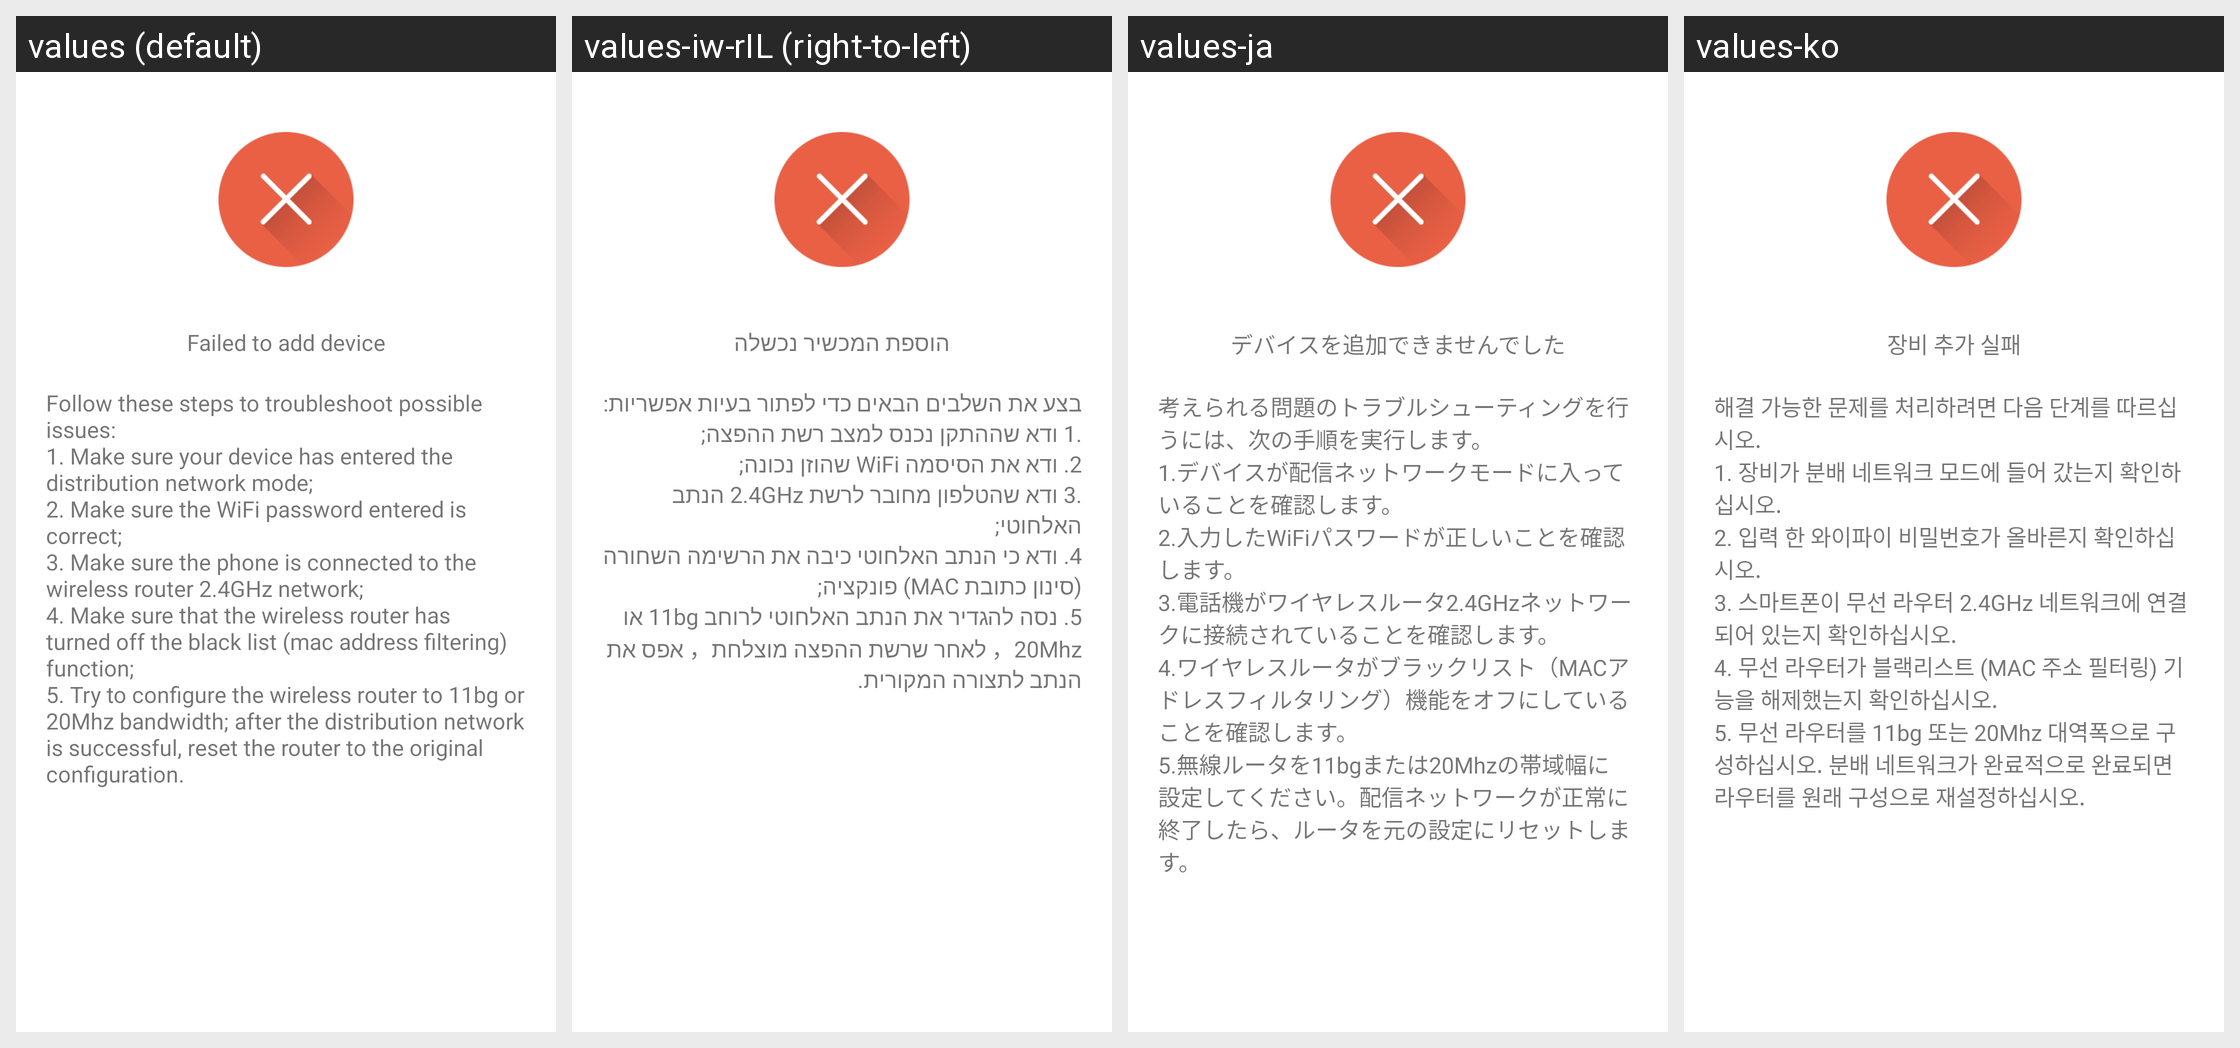

Translations of the strings shown on this Android screen, per locale in the grid:
Android screen res/layout/fragment_hisdev_add_fail.xml rendered under 4 locales, left to right: values (default), values-iw-rIL (right-to-left), values-ja, values-ko. Device: Nexus 5 (rendered at 1080×1920; each locale shown at half size, 540×960, under a caption strip naming it); theme AppTheme.
Other locales in the repository, not shown: values-es, values-zh-rCN, values-zh-rTW.
Strings drawn on this screen, with the default value and each locale's value (text and hints the layout hard-codes, and strings that could not be matched under every locale, appear in the picture but are not listed):

addDevice_XW01_add_failure
  values: Failed to add device
  values-iw-rIL: הוספת המכשיר נכשלה
  values-ja: デバイスを追加できませんでした
  values-ko: 장비 추가 실패

HS01_ConfiguringWifi_Fail
  values: Follow these steps to troubleshoot possible issues:
      1. Make sure your device has entered the distribution network mode;
      2. Make sure the WiFi password entered is correct;
      3. Make sure the phone is connected to the wireless router 2.4GHz network;
      4. Make sure that the wireless router has turned off the black list (mac address filtering) function;
      5. Try to configure the wireless router to 11bg or …[clipped]
  values-iw-rIL: בצע את השלבים הבאים כדי לפתור בעיות אפשריות:
      .1 ודא שההתקן נכנס למצב רשת ההפצה;
      2. ודא את הסיסמה WiFi שהוזן נכונה;
      .3 ודא שהטלפון מחובר לרשת 2.4GHz הנתב האלחוטי;
      4. ודא כי הנתב האלחוטי כיבה את הרשימה השחורה (סינון כתובת MAC) פונקציה;
      5. נסה להגדיר את הנתב האלחוטי לרוחב 11bg או 20Mhz， לאחר שרשת ההפצה מוצלחת， אפס את הנתב לתצורה המקורית.
  values-ja: 考えられる問題のトラブルシューティングを行うには、次の手順を実行します。
      1.デバイスが配信ネットワークモードに入っていることを確認します。
      2.入力したWiFiパスワードが正しいことを確認します。
      3.電話機がワイヤレスルータ2.4GHzネットワークに接続されていることを確認します。
      4.ワイヤレスルータがブラックリスト（MACアドレスフィルタリング）機能をオフにしていることを確認します。
      5.無線ルータを11bgまたは20Mhzの帯域幅に設定してください。配信ネットワークが正常に終了したら、ルータを元の設定にリセットします。
  values-ko: 해결 가능한 문제를 처리하려면 다음 단계를 따르십시오.
      1. 장비가 분배 네트워크 모드에 들어 갔는지 확인하십시오.
      2. 입력 한 와이파이 비밀번호가 올바른지 확인하십시오.
      3. 스마트폰이 무선 라우터 2.4GHz 네트워크에 연결되어 있는지 확인하십시오.
      4. 무선 라우터가 블랙리스트 (MAC 주소 필터링) 기능을 해제했는지 확인하십시오.
      5. 무선 라우터를 11bg 또는 20Mhz 대역폭으로 구성하십시오. 분배 네트워크가 완료적으로 완료되면 라우터를 원래 구성으로 재설정하십시오.
